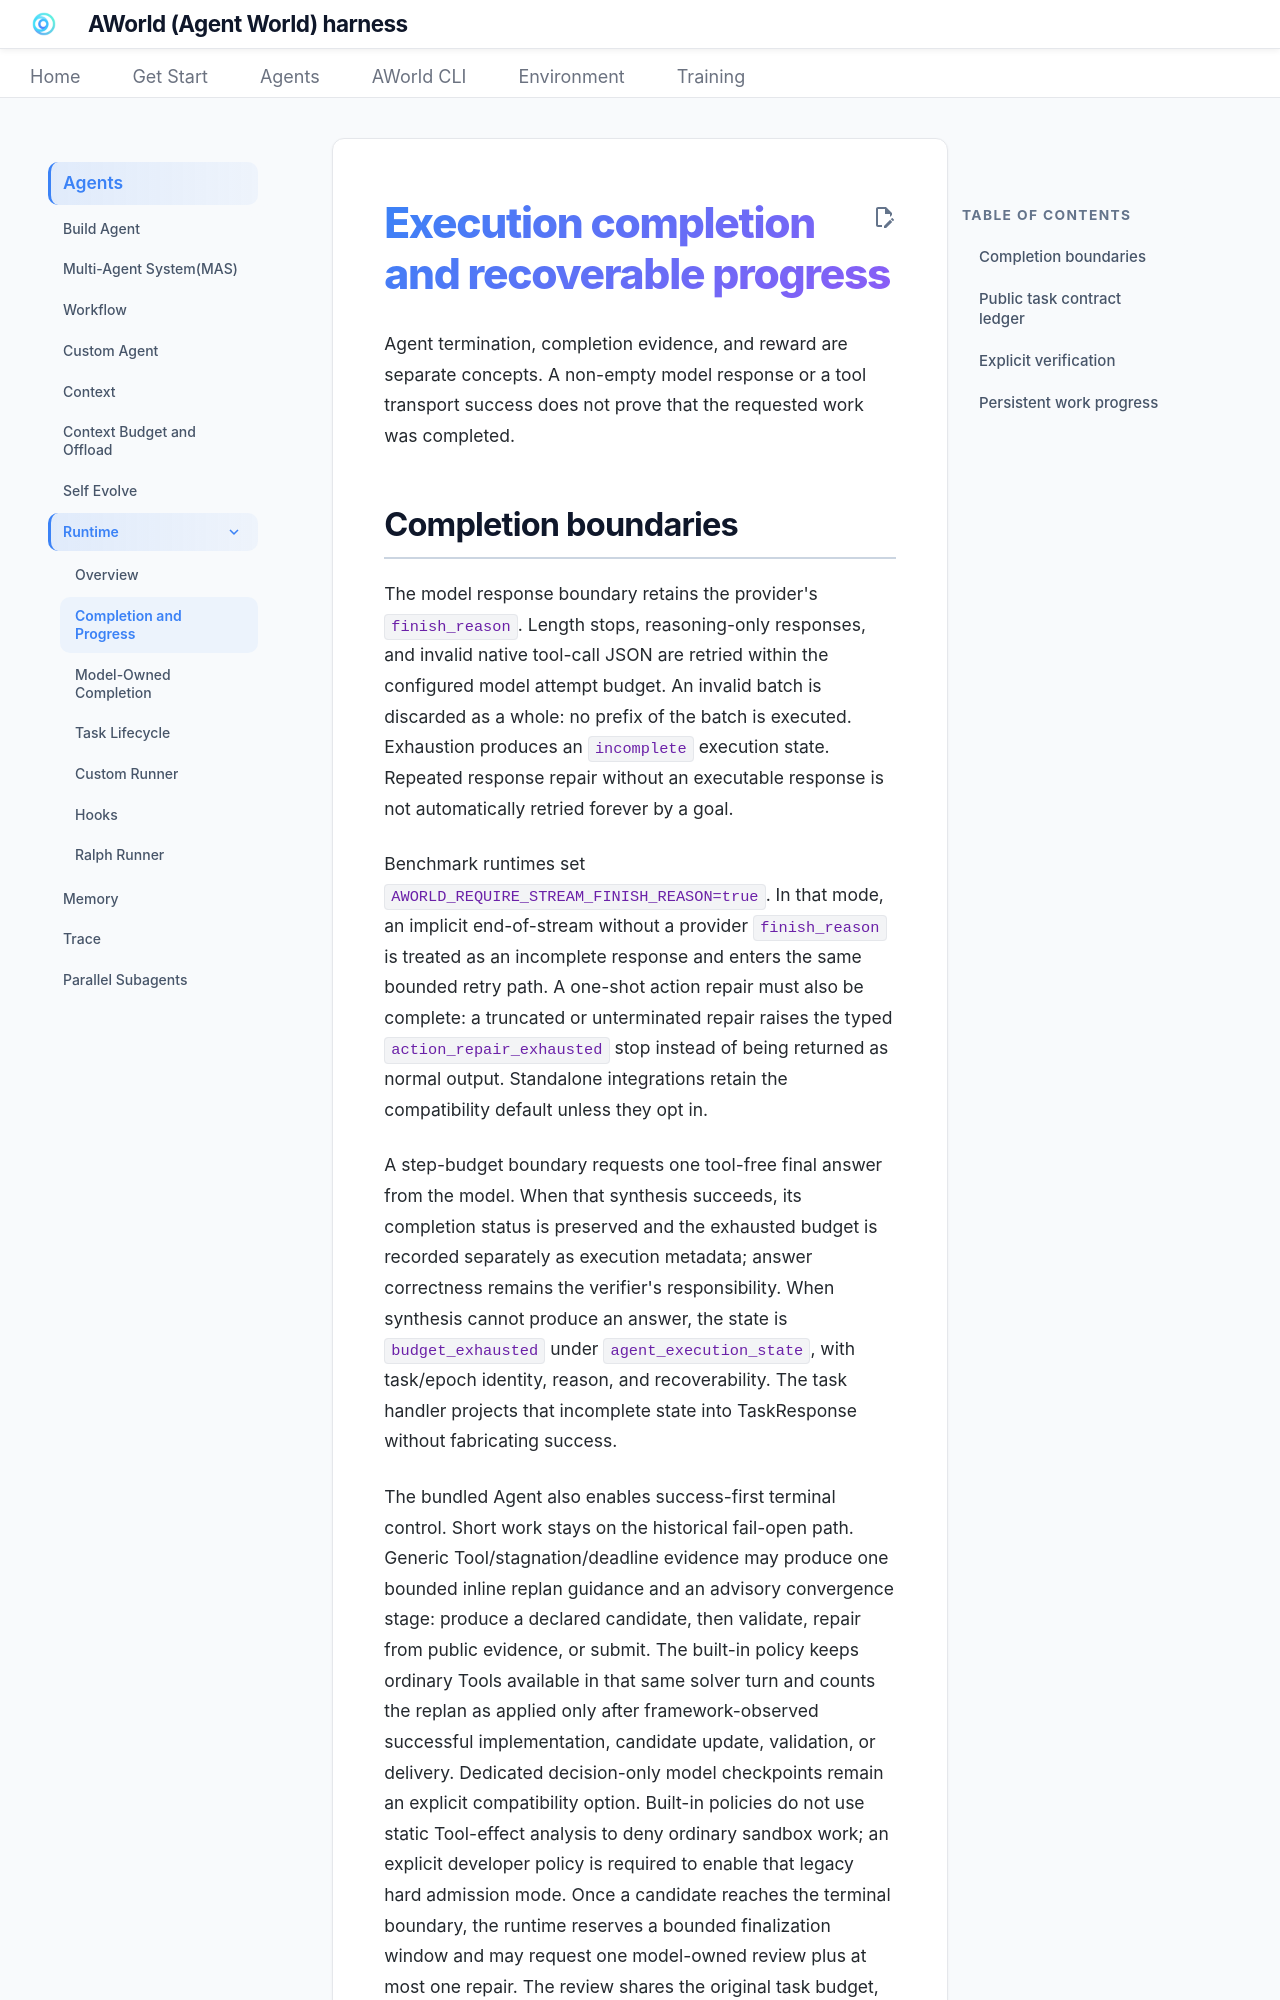

repository: inclusionAI/AWorld · page: Agents/Runtime/Completion and Progress/index.html · generator: sphinx

# Execution completion and recoverable progress

Agent termination, completion evidence, and reward are separate concepts. A
non-empty model response or a tool transport success does not prove that the
requested work was completed.
